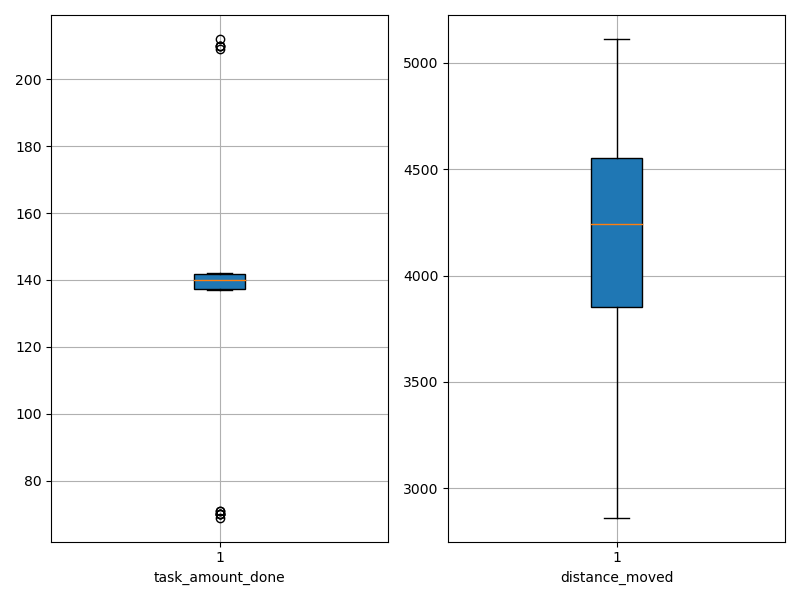

Values plotted in this chart, from the file beside it:
agent_id, task_amount_done, distance_moved
0, 210.0, 3995
1, 209.0, 4303
2, 139.0, 4426
3, 141.0, 3843
4, 140.0, 3108
5, 210.0, 4154
6, 69.0, 3798
7, 140.0, 2862
8, 142.0, 3872
9, 71.0, 4182
10, 140.0, 4789
11, 210.0, 4048
12, 212.0, 3360
13, 140.0, 4438
14, 70.0, 5112
15, 142.0, 4834
16, 70.0, 4045
17, 139.0, 4563
18, 70.0, 4979
19, 141.0, 4555
20, 71.0, 4379
21, 139.0, 4305
22, 137.0, 4535
23, 140.0, 3122
24, 140.0, 3136
25, 139.0, 3128
26, 139.0, 4660
27, 70.0, 4147
28, 138.0, 4793
29, 142.0, 4328
